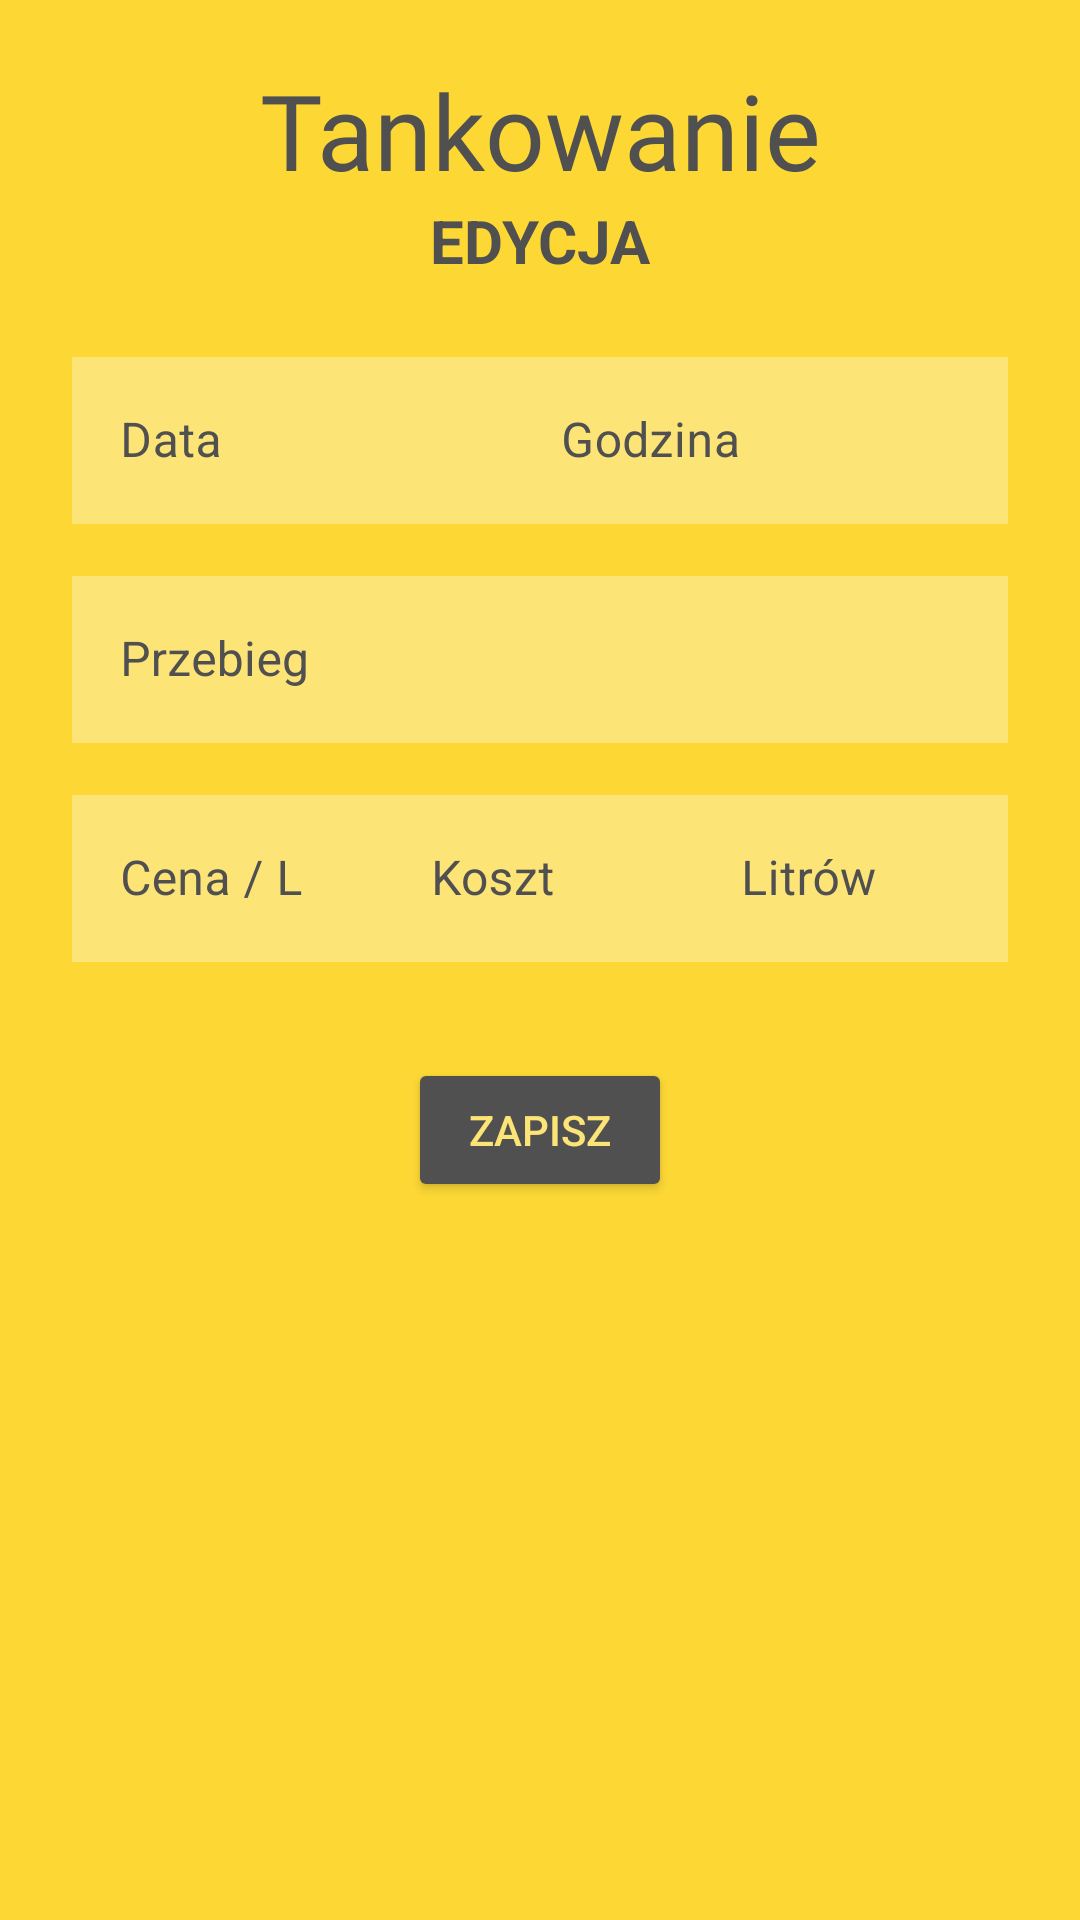

The Android layout XML behind this screen, and the referenced resources:
<!-- AndroidManifest.xml: application theme Theme.CarAssistant -->
<!-- res/layout/activity_edit_refueling.xml -->
<?xml version="1.0" encoding="utf-8"?>
<androidx.constraintlayout.widget.ConstraintLayout xmlns:android="http://schemas.android.com/apk/res/android"
    xmlns:app="http://schemas.android.com/apk/res-auto"
    xmlns:tools="http://schemas.android.com/tools"
    android:layout_width="match_parent"
    android:layout_height="match_parent"
    android:background="@color/main_yellow"
    tools:context=".History.EditRefuelingActivity">

    <androidx.appcompat.widget.Toolbar
        android:id="@+id/edit_refueling_toolbar"
        android:layout_width="match_parent"
        android:layout_height="?attr/actionBarSize"
        android:elevation="4dp"
        android:theme="@style/ThemeOverlay.AppCompat.ActionBar"
        app:layout_constraintEnd_toEndOf="parent"
        app:layout_constraintStart_toStartOf="parent"
        app:layout_constraintTop_toTopOf="parent"
        app:popupTheme="@style/ThemeOverlay.AppCompat.Light" />

    <TextView
        android:id="@+id/edit_refueling"
        android:layout_width="wrap_content"
        android:layout_height="wrap_content"
        android:gravity="center"
        android:text="@string/edit_refueling"
        android:textAllCaps="true"
        android:textColor="@color/text_gray"
        android:textSize="20sp"
        android:textStyle="bold"
        app:layout_constraintEnd_toEndOf="parent"
        app:layout_constraintStart_toStartOf="parent"
        app:layout_constraintTop_toBottomOf="@+id/edit_refueling_header" />

    <TextView
        android:id="@+id/edit_refueling_header"
        android:layout_width="wrap_content"
        android:layout_height="wrap_content"
        android:layout_marginTop="20dp"
        android:fontFamily="@font/bungee"
        android:gravity="center"
        android:text="@string/new_refueling_header"
        android:textColor="@color/text_gray"
        android:textSize="35sp"
        app:layout_constraintEnd_toEndOf="parent"
        app:layout_constraintStart_toStartOf="parent"
        app:layout_constraintTop_toTopOf="parent" />

    <com.google.android.material.textfield.TextInputLayout
        android:id="@+id/edit_refueling_date"
        style="@style/Widget.MaterialComponents.TextInputLayout.OutlinedBox"
        android:layout_width="165dp"
        android:layout_height="wrap_content"
        android:layout_marginStart="24dp"
        android:layout_marginTop="20dp"
        android:layout_marginEnd="24dp"
        android:hint="@string/new_refueling_date"
        android:textColorHint="@color/text_gray"
        app:hintTextColor="@color/text_gray"
        app:layout_constraintEnd_toEndOf="parent"
        app:layout_constraintHorizontal_bias="0.0"
        app:layout_constraintStart_toStartOf="parent"
        app:layout_constraintTop_toBottomOf="@+id/edit_refueling">

        <com.google.android.material.textfield.TextInputEditText
            android:id="@+id/edit_refueling_date_text"
            android:layout_width="match_parent"
            android:layout_height="wrap_content"
            android:background="@color/edit_text_yellow_background"
            android:inputType="date"
            android:maxLength="10" />

    </com.google.android.material.textfield.TextInputLayout>

    <com.google.android.material.textfield.TextInputLayout
        android:id="@+id/edit_refueling_time"
        style="@style/Widget.MaterialComponents.TextInputLayout.OutlinedBox"
        android:layout_width="165dp"
        android:layout_height="wrap_content"
        android:layout_marginStart="16dp"
        android:layout_marginTop="20dp"
        android:layout_marginEnd="24dp"
        android:hint="@string/new_refueling_time"
        android:textColorHint="@color/text_gray"
        app:hintTextColor="@color/text_gray"
        app:layout_constraintEnd_toEndOf="parent"
        app:layout_constraintHorizontal_bias="1.0"
        app:layout_constraintStart_toEndOf="@+id/edit_refueling_date"
        app:layout_constraintTop_toBottomOf="@+id/edit_refueling">

        <com.google.android.material.textfield.TextInputEditText
            android:id="@+id/edit_refueling_time_text"
            android:layout_width="match_parent"
            android:layout_height="wrap_content"
            android:background="@color/edit_text_yellow_background"
            android:inputType="time"
            android:maxLength="5" />

    </com.google.android.material.textfield.TextInputLayout>

    <com.google.android.material.textfield.TextInputLayout
        android:id="@+id/edit_refueling_mileage"
        style="@style/Widget.MaterialComponents.TextInputLayout.OutlinedBox"
        android:layout_width="match_parent"
        android:layout_height="wrap_content"
        android:layout_marginStart="24dp"
        android:layout_marginTop="12dp"
        android:layout_marginEnd="24dp"
        android:hint="@string/new_refueling_mileage"
        android:textColorHint="@color/text_gray"
        app:hintTextColor="@color/text_gray"
        app:layout_constraintEnd_toEndOf="parent"
        app:layout_constraintStart_toStartOf="parent"
        app:layout_constraintTop_toBottomOf="@+id/edit_refueling_date">

        <com.google.android.material.textfield.TextInputEditText
            android:id="@+id/edit_refueling_mileage_text"
            android:layout_width="match_parent"
            android:layout_height="wrap_content"
            android:background="@color/edit_text_yellow_background"
            android:inputType="number"
            android:maxLength="7" />

    </com.google.android.material.textfield.TextInputLayout>

    <com.google.android.material.textfield.TextInputLayout
        android:id="@+id/edit_refueling_price_liter"
        style="@style/Widget.MaterialComponents.TextInputLayout.OutlinedBox"
        android:layout_width="105dp"
        android:layout_height="wrap_content"
        android:layout_marginStart="24dp"
        android:layout_marginTop="12dp"
        android:layout_marginEnd="24dp"
        android:hint="@string/new_refueling_price_liter"
        android:textColorHint="@color/text_gray"
        app:hintTextColor="@color/text_gray"
        app:layout_constraintEnd_toEndOf="parent"
        app:layout_constraintHorizontal_bias="0.0"
        app:layout_constraintStart_toStartOf="parent"
        app:layout_constraintTop_toBottomOf="@+id/edit_refueling_mileage">

        <com.google.android.material.textfield.TextInputEditText
            android:id="@+id/edit_refueling_price_liter_text"
            android:layout_width="match_parent"
            android:layout_height="wrap_content"
            android:background="@color/edit_text_yellow_background"
            android:inputType="numberDecimal"
            android:maxLength="7"/>

    </com.google.android.material.textfield.TextInputLayout>

    <com.google.android.material.textfield.TextInputLayout
        android:id="@+id/edit_refueling_cost"
        style="@style/Widget.MaterialComponents.TextInputLayout.OutlinedBox"
        android:layout_width="105dp"
        android:layout_height="wrap_content"
        android:layout_marginStart="16dp"
        android:layout_marginTop="12dp"
        android:layout_marginEnd="16dp"
        android:hint="@string/new_refueling_cost"
        android:textColorHint="@color/text_gray"
        app:hintTextColor="@color/text_gray"
        app:layout_constraintEnd_toStartOf="@+id/edit_refueling_liters"
        app:layout_constraintStart_toEndOf="@+id/edit_refueling_price_liter"
        app:layout_constraintTop_toBottomOf="@+id/edit_refueling_mileage">

        <com.google.android.material.textfield.TextInputEditText
            android:id="@+id/edit_refueling_cost_text"
            android:layout_width="match_parent"
            android:layout_height="wrap_content"
            android:background="@color/edit_text_yellow_background"
            android:inputType="numberDecimal"
            android:maxLength="8"/>

    </com.google.android.material.textfield.TextInputLayout>

    <com.google.android.material.textfield.TextInputLayout
        android:id="@+id/edit_refueling_liters"
        style="@style/Widget.MaterialComponents.TextInputLayout.OutlinedBox"
        android:layout_width="105dp"
        android:layout_height="wrap_content"
        android:layout_marginStart="16dp"
        android:layout_marginTop="12dp"
        android:layout_marginEnd="24dp"
        android:hint="@string/new_refueling_liters"
        android:textColorHint="@color/text_gray"
        app:hintTextColor="@color/text_gray"
        app:layout_constraintEnd_toEndOf="parent"
        app:layout_constraintHorizontal_bias="1.0"
        app:layout_constraintStart_toEndOf="@+id/edit_refueling_price_liter"
        app:layout_constraintTop_toBottomOf="@+id/edit_refueling_mileage">

        <com.google.android.material.textfield.TextInputEditText
            android:id="@+id/edit_refueling_liters_text"
            android:layout_width="match_parent"
            android:layout_height="wrap_content"
            android:background="@color/edit_text_yellow_background"
            android:inputType="numberDecimal"
            android:maxLength="8"/>

    </com.google.android.material.textfield.TextInputLayout>

    <Button
        android:id="@+id/edit_refueling_save_button"
        style="@style/GrayButtonStyle"
        android:layout_width="wrap_content"
        android:layout_height="wrap_content"
        android:layout_marginTop="32dp"
        android:text="@string/edit_refueling_save_button"
        app:layout_constraintEnd_toEndOf="parent"
        app:layout_constraintStart_toStartOf="parent"
        app:layout_constraintTop_toBottomOf="@+id/edit_refueling_price_liter" />

    <ProgressBar
        android:id="@+id/edit_refueling_progress_bar"
        android:layout_width="wrap_content"
        android:layout_height="wrap_content"
        android:layout_marginTop="8dp"
        android:indeterminate="true"
        android:visibility="invisible"
        app:layout_constraintEnd_toEndOf="parent"
        app:layout_constraintStart_toStartOf="parent"
        app:layout_constraintTop_toBottomOf="@+id/edit_refueling_save_button" />

</androidx.constraintlayout.widget.ConstraintLayout>
<!-- resources referenced by this layout -->
<resources>
  <color name="edit_text_yellow_background">#FDE476</color>
  <color name="main_yellow">#FDD835</color>
  <color name="text_gray">#505050</color>
  <string name="edit_refueling">Edycja</string>
  <string name="edit_refueling_save_button">Zapisz</string>
  <string name="new_refueling_cost">Koszt</string>
  <string name="new_refueling_date">Data</string>
  <string name="new_refueling_header">Tankowanie</string>
  <string name="new_refueling_liters">Litrów</string>
  <string name="new_refueling_mileage">Przebieg</string>
  <string name="new_refueling_price_liter">Cena / L</string>
  <string name="new_refueling_time">Godzina</string>
  <style name="GrayButtonStyle">
          <item name="android:textColor">@color/edit_text_yellow_background</item>
          <item name="android:backgroundTint">@color/text_gray</item>
      </style>
  <style name="Theme.CarAssistant" parent="Theme.MaterialComponents.DayNight.NoActionBar">
          
  
          <item name="colorPrimary">@color/purple_500</item>
          <item name="colorPrimaryVariant">@color/purple_700</item>
          <item name="colorOnPrimary">@color/white</item>
          
          <item name="colorSecondary">@color/teal_200</item>
          <item name="colorSecondaryVariant">@color/teal_700</item>
          <item name="colorOnSecondary">@color/black</item>
          
          <item name="android:statusBarColor" tools:targetApi="l">?attr/colorPrimaryVariant</item>
          
      </style>
  <color name="purple_500">#FF6200EE</color>
  <color name="purple_700">#FF3700B3</color>
  <color name="white">#FFFFFFFF</color>
  <color name="teal_200">#FF03DAC5</color>
  <color name="teal_700">#FF018786</color>
  <color name="black">#FF000000</color>
</resources>
